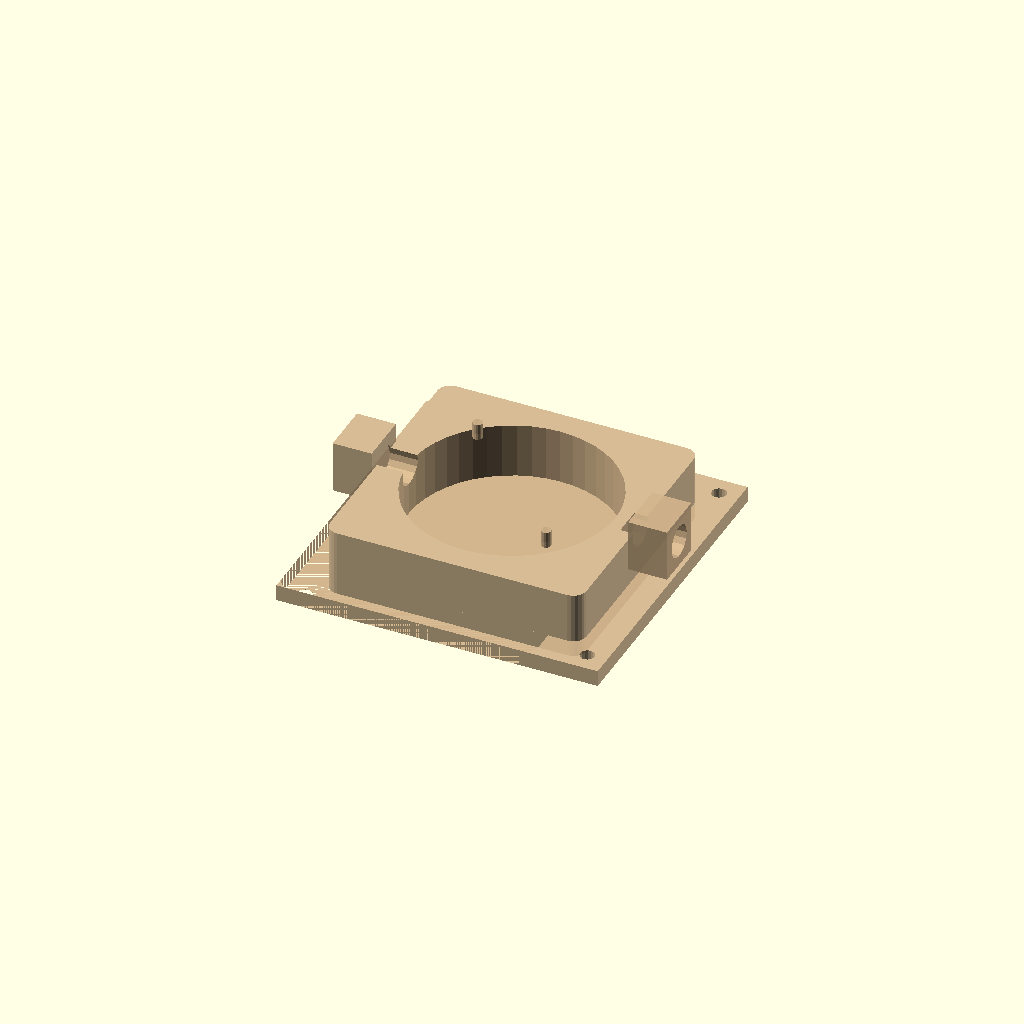
Cell 1 — every parameter at its default value.
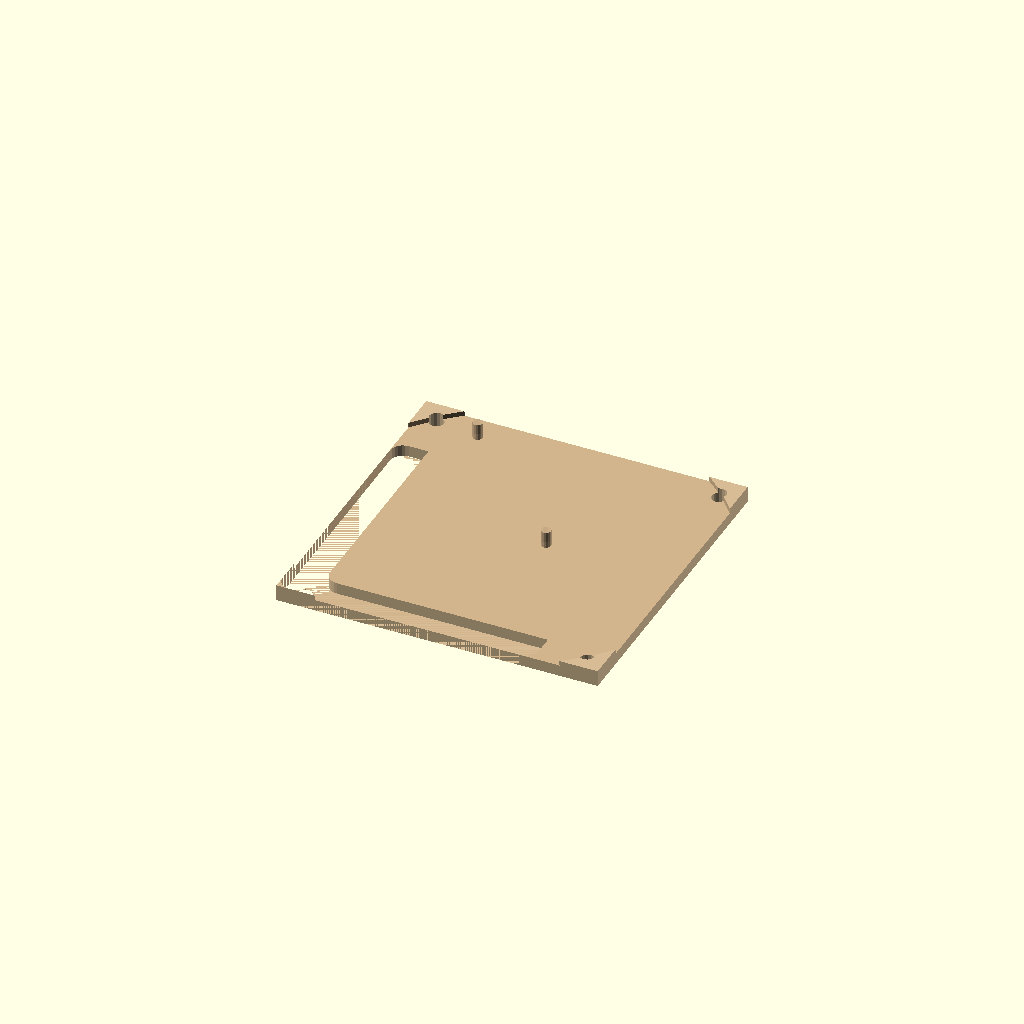
Cell 2: core_od = 122 (everything else at default).
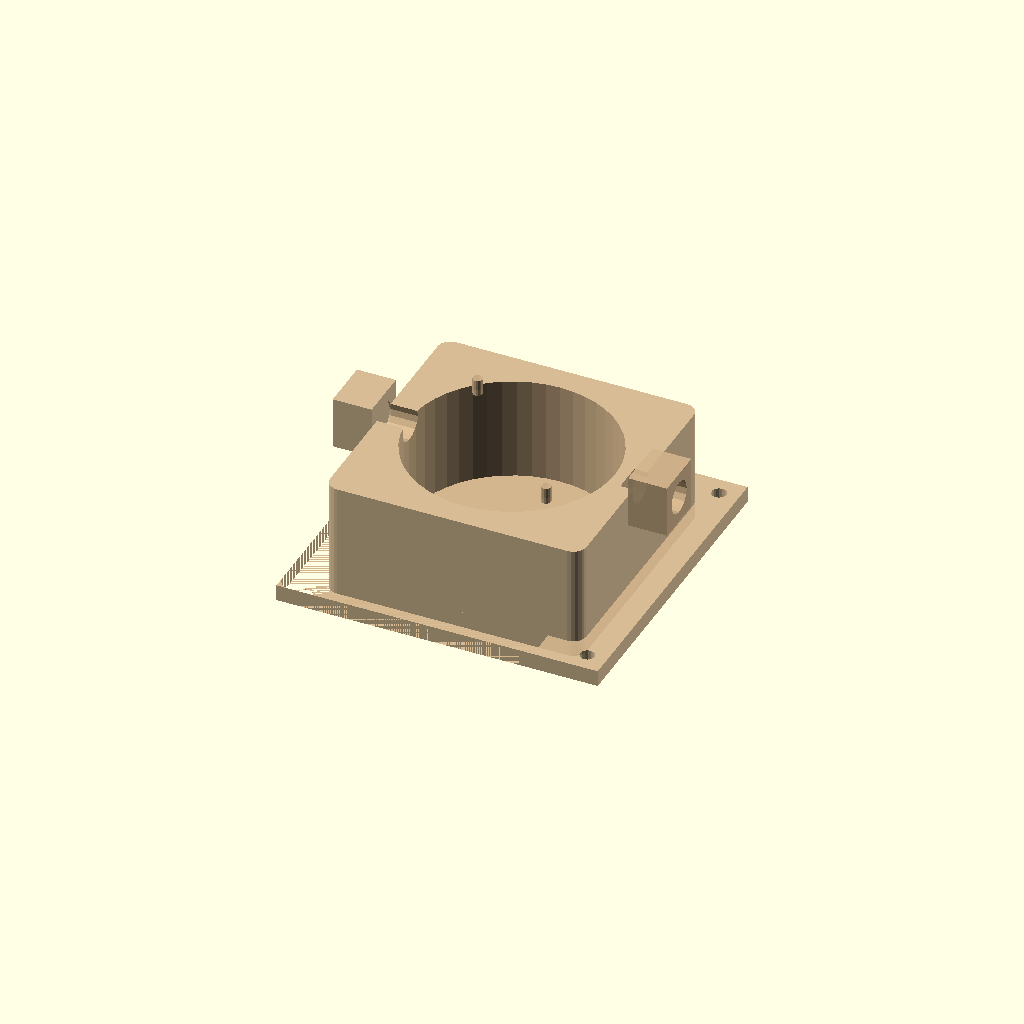
Cell 3: the same model with core_h = 30.
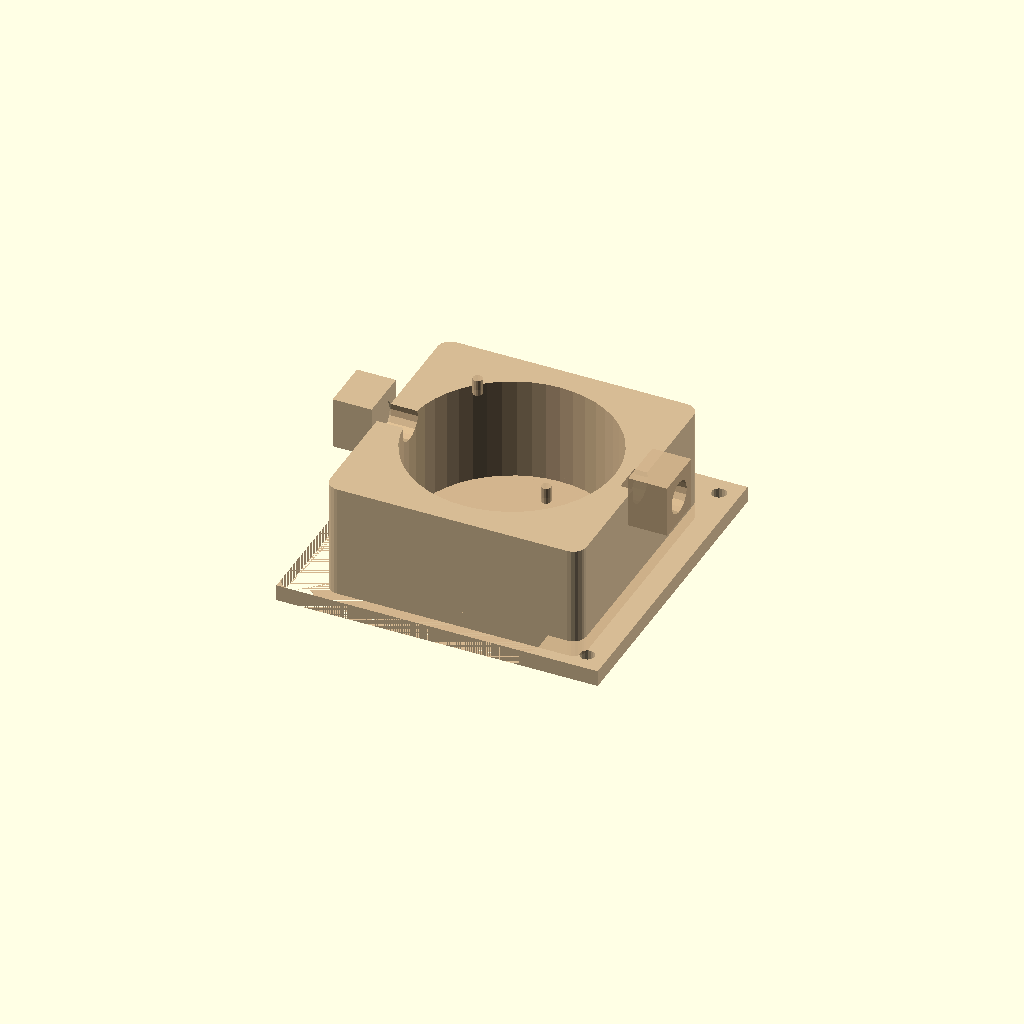
Cell 4 — num_cores set to 4, the other parameters unchanged.
One fixed orthographic camera (rotation 55°, 0°, 25°; colour scheme Cornfield) for every cell.
Source of the model, antenna_gear/rfi_mitigation/enclosures/choke_housing.scad:
/**
 * choke_housing.scad — TM-RFI-ENC-002 Rev A
 * Common-Mode Choke Housing for HF Feed Line Chokes
 *
 * Holds 2× FT-240-31 or FT-240-43 stacked toroid cores.
 * Coax threads through cores inside housing.
 * Weatherproof (PETG + self-amalgamating tape on SMA/PL-259 entries).
 * Mounts at antenna feed point or shack entry.
 *
 * Features:
 *   - Toroid core retainer (friction fit, no adhesive on cores)
 *   - Coax cable management: 8 turns guided inside housing
 *   - Two-part split housing: snap together after winding
 *   - PVC/PETG pipe stub at each end for strain relief
 *   - Mounting flange: bolts to mast, antenna bracket, or wall
 *
 * FT-240 core OD: 61 mm. Two stacked: 30 mm tall (2× 15 mm per core).
 * Housing interior: 70×70×38 mm (fits 2× FT-240 + 8 turns RG-8X)
 * Outer envelope: 88×88×55 mm
 */

// ── Parameters ─────────────────────────────────────────────────────────────
// Toroid core dimensions (FT-240-xx)
core_od    = 61.0;  // outer diameter
core_id    = 25.4;  // inner hole diameter (1.0 inch)
core_h     = 15.0;  // height per core
num_cores  = 2;     // stacked cores

// Coax: RG-8X OD = 7.5mm
coax_od    = 8.0;   // slightly oversized for easy routing
coax_entry_d = 10.0;  // entry hole with gland allowance

// Housing body
inner_w    = 72.0;   // core OD + clearance
inner_d    = 72.0;
inner_h    = core_h * num_cores + 4;  // core stack height + clearance

wall       = 3.5;
body_w     = inner_w + 2*wall;
body_d     = inner_d + 2*wall;
body_h     = inner_h + 2*wall;

// Split line: horizontal split at mid-height
split_z    = body_h / 2;

// Mounting flange
flange_w   = body_w + 20;
flange_d   = body_d + 20;
flange_h   = 5.0;
bolt_d     = 4.5;  // M4 clearance

// Coax entry stubs
stub_l     = 12.0;
stub_od    = coax_entry_d + 6;

// Alignment pins/sockets
pin_d = 3.0;
pin_h = 5.0;

$fn = 48;

module rounded_box(w, d, h, r_) {
    hull()
        for (x=[r_, w-r_]) for (y=[r_, d-r_])
            translate([x, y, 0]) cylinder(h=h, r=r_, $fn=24);
}

// ── Core pocket ─────────────────────────────────────────────────────────────
module core_pocket() {
    // Cylindrical pocket for toroid core stack
    translate([body_w/2, body_d/2, wall])
        cylinder(h=inner_h+1, d=core_od + 2, $fn=48);
}

module coax_channel() {
    // Channels for coax routing around cores (8 turns)
    // Simplified: two straight entry channels at opposite faces
    // Real turns are made by hand; housing provides entry/exit only
    // Entry: left face (y=0 side)
    translate([-0.5, body_d/2 - coax_od/2, body_h/2 - coax_od/2])
        cube([wall+2, coax_od+1, coax_od+1]);
    // Exit: right face (y=body_d side)
    translate([body_w - wall - 1.5, body_d/2 - coax_od/2, body_h/2 - coax_od/2])
        cube([wall+2, coax_od+1, coax_od+1]);
}

// ── Bottom half ─────────────────────────────────────────────────────────────
module bottom_half() {
    difference() {
        union() {
            // Body
            rounded_box(body_w, body_d, split_z, 4);
            // Mounting flange (only on bottom)
            translate([(body_w - flange_w)/2, (body_d - flange_d)/2, 0])
                difference() {
                    cube([flange_w, flange_d, flange_h]);
                    rounded_box(body_w, body_d, flange_h+1, 4);
                }
            // Coax entry stubs
            translate([-stub_l, body_d/2 - stub_od/2, split_z - stub_od/2 - 2])
                cube([stub_l, stub_od, stub_od]);
            translate([body_w, body_d/2 - stub_od/2, split_z - stub_od/2 - 2])
                cube([stub_l, stub_od, stub_od]);
        }

        // Core pocket (half depth)
        translate([body_w/2, body_d/2, wall])
            cylinder(h=inner_h, d=core_od + 2.5, $fn=48);

        // Coax entry holes (left)
        translate([-0.5, body_d/2, split_z - 2])
        rotate([0, 90, 0])
            cylinder(h=wall + stub_l + 1, d=coax_entry_d, $fn=16);

        // Coax exit holes (right)
        translate([body_w - wall - 0.5, body_d/2, split_z - 2])
        rotate([0, 90, 0])
            cylinder(h=wall + stub_l + 1, d=coax_entry_d, $fn=16);

        // Mounting bolt holes in flange
        bx = (body_w - flange_w)/2;
        by = (body_d - flange_d)/2;
        for (x=[bx+6, bx+flange_w-6]) for (y=[by+6, by+flange_d-6])
            translate([x, y, -0.5])
                cylinder(h=flange_h+1, d=bolt_d, $fn=16);

        // Alignment pins sockets (on split face — top of bottom half)
        for (p=[[body_w/4, body_d/4], [body_w*3/4, body_d*3/4]])
            translate([p[0], p[1], split_z - pin_h])
                cylinder(h=pin_h + 0.5, d=pin_d + 0.4, $fn=16);  // socket
    }

    // Alignment pins (protrude upward from bottom half)
    for (p=[[body_w/4, body_d*3/4], [body_w*3/4, body_d/4]])
        translate([p[0], p[1], split_z])
            cylinder(h=pin_h, d=pin_d, $fn=16);
}

// ── Top half ────────────────────────────────────────────────────────────────
module top_half() {
    difference() {
        union() {
            rounded_box(body_w, body_d, body_h - split_z, 4);
        }

        // Inner cavity (top half)
        translate([wall, wall, 0])
            rounded_box(inner_w, inner_d, body_h - split_z, 4-wall+0.5);

        // Alignment pin sockets (bottom of top half)
        for (p=[[body_w/4, body_d*3/4], [body_w*3/4, body_d/4]])
            translate([p[0], p[1], -0.5])
                cylinder(h=pin_h + 0.5, d=pin_d + 0.4, $fn=16);

        // Coax channels (top half mirrors bottom)
        translate([-0.5, body_d/2, (body_h - split_z)/2 - coax_od/2])
            cube([wall+2, coax_od+1, coax_od+1]);
        translate([body_w-wall-1.5, body_d/2, (body_h-split_z)/2 - coax_od/2])
            cube([wall+2, coax_od+1, coax_od+1]);

        // Alignment pin holes (for bottom half pins)
        for (p=[[body_w/4, body_d/4], [body_w*3/4, body_d*3/4]])
            translate([p[0], p[1], -0.5])
                cylinder(h=pin_h + 0.5, d=pin_d + 0.4, $fn=16);
    }
}

// ── Assembly instructions ───────────────────────────────────────────────────
// WINDING PROCEDURE:
// 1. Print bottom half and top half separately.
// 2. Stack 2× FT-240-31 cores (tape together with Kapton tape first).
// 3. Place stacked cores in bottom half core pocket.
// 4. Thread RG-8X coax through entry stub hole.
// 5. Wind coax 8 times through the core center hole (8 complete passes).
// 6. Thread coax out exit stub hole.
// 7. Snap top half onto bottom half (alignment pins click into sockets).
// 8. Secure with cable tie around housing perimeter.
// 9. Seal entry/exit stubs with self-amalgamating tape (weatherproof).
// 10. Attach PL-259 connectors to coax ends.

print_part = "bottom";  // "bottom" | "top" | "both"

if (print_part == "bottom") {
    color("tan", 0.9) bottom_half();
} else if (print_part == "top") {
    color("sienna", 0.9) top_half();
} else {
    color("tan", 0.9) bottom_half();
    color("sienna", 0.7)
    translate([0, 0, split_z]) top_half();
}
Customizer parameters (derived from the source; name, type, default, range or options):
core_od: number, default 61
core_id: number, default 25.4
core_h: number, default 15
num_cores: number, default 2
coax_od: number, default 8
coax_entry_d: number, default 10
inner_w: number, default 72
inner_d: number, default 72
wall: number, default 3.5
flange_h: number, default 5
bolt_d: number, default 4.5
stub_l: number, default 12
pin_d: number, default 3
pin_h: number, default 5
